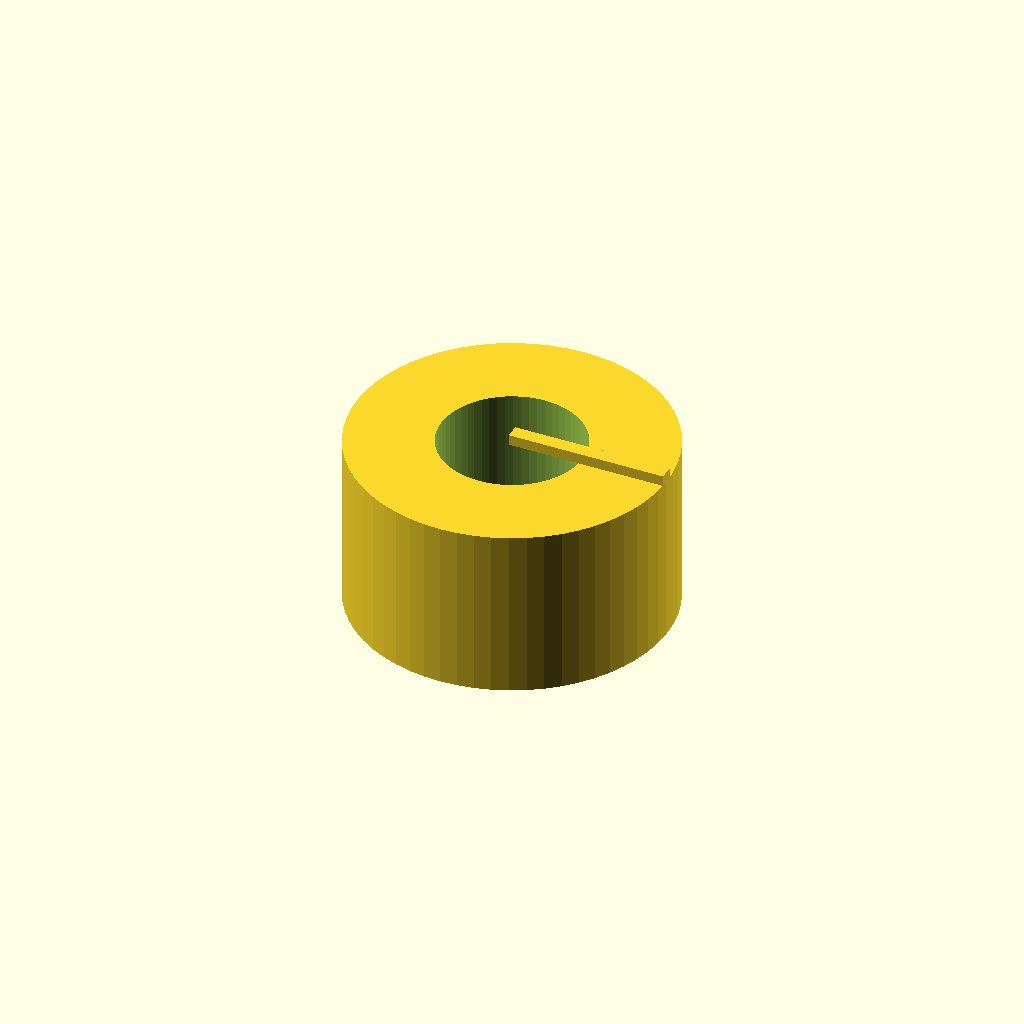
Cell 1 — every parameter at its default value.
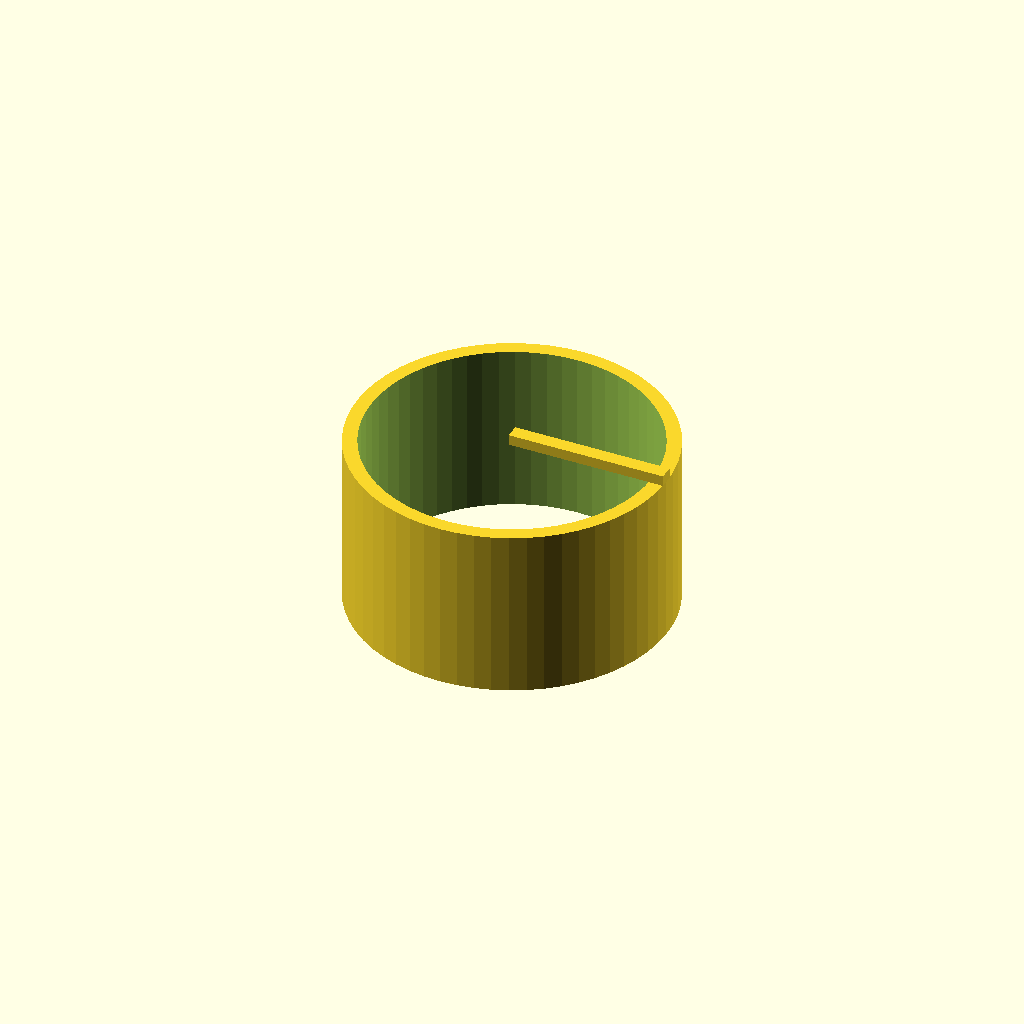
Cell 2 — bore_d set to 40, the other parameters unchanged.
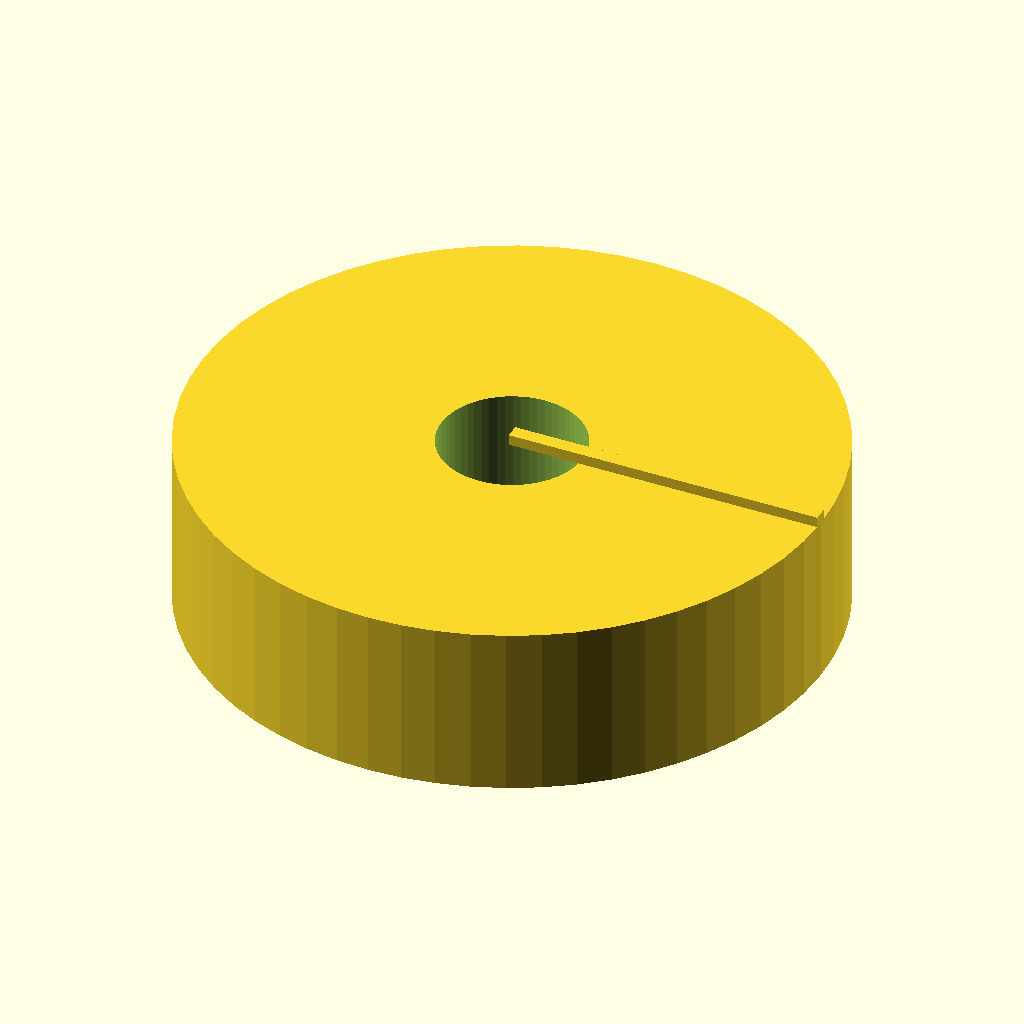
Cell 3 — knob_d set to 88, the other parameters unchanged.
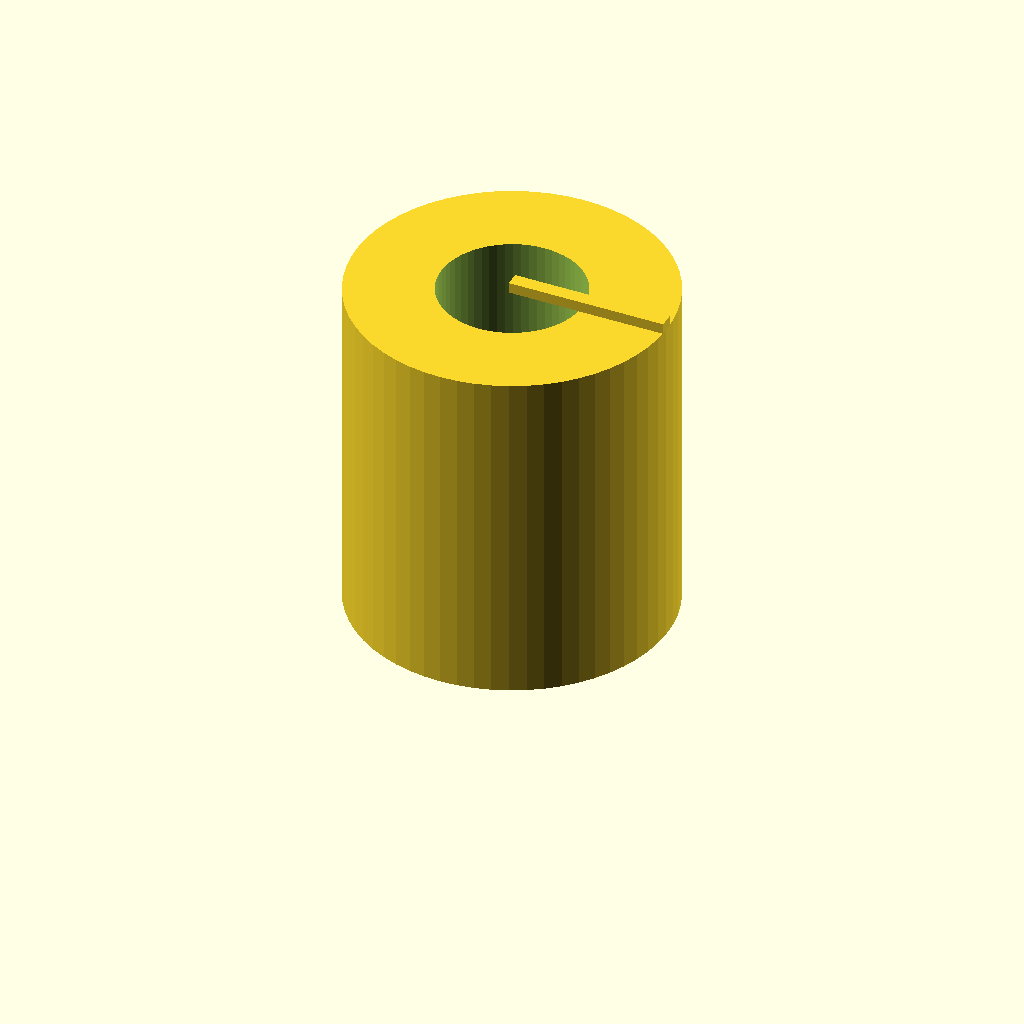
Cell 4: knob_h = 48 (everything else at default).
One fixed orthographic camera (rotation 55°, 0°, 25°; colour scheme Cornfield) for every cell.
The OpenSCAD source (optional_data/data/parts/part_0203.scad):
// Pointer control knob.
$fn = 60;
eps = 0.02;
bore_d = 20;
knob_d = 44;
knob_h = 24;
difference() { union() { cylinder(d=knob_d,h=knob_h); translate([0,-1,knob_h]) cube([knob_d/2,2,1.5]); } translate([0,0,-eps]) cylinder(d=bore_d,h=knob_h+2*eps); }
Parameter table extracted from the source (name, type, default, range or options):
eps: number, default 0.02
bore_d: number, default 20
knob_d: number, default 44
knob_h: number, default 24
